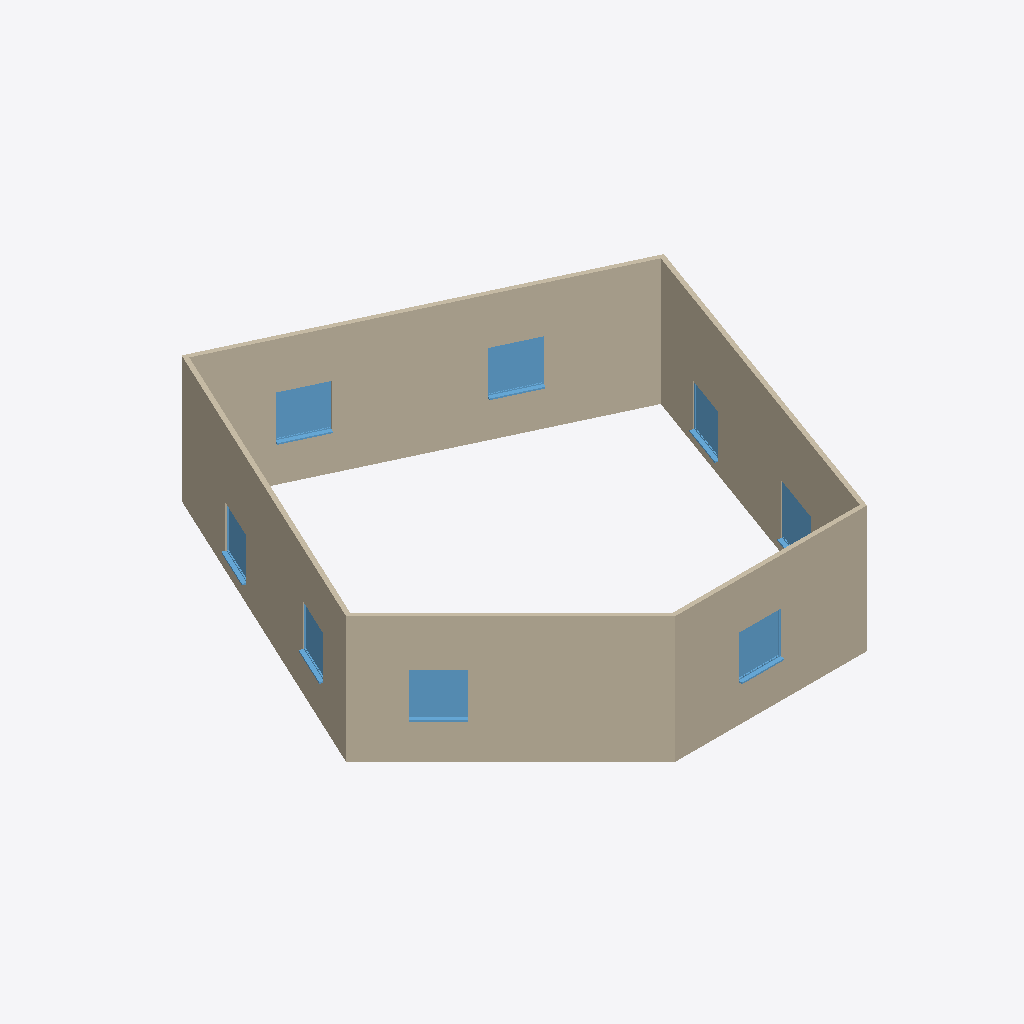
Isometric view of an IFC building model (IFC-SPF (STEP), schema IFC2X3, length unit metre), seen from the south-west, elements coloured by IFC class: 8 windows (light blue), 5 walls (beige).
Extent 11.2 m × 11.3 m × 3.0 m (x, y, z). Storeys (1): Nivel 1 at 0.00 m. Elements (13): 8 IfcWindow, 5 IfcWallStandardCase.

HEADER;
FILE_DESCRIPTION(('ViewDefinition [CoordinationView_V2.0]'),'2;1');
FILE_NAME('0001','2020-11-21T12:48:50',(''),(''),'The EXPRESS Data Manager Version 5.02.0100.07 : 28 Aug 2013','21.0.0.383 - Exporter 21.0.0.383 - IU alternativa 21.0.0.383','');
FILE_SCHEMA(('IFC2X3'));
ENDSEC;
DATA;
#119=IFCPROJECT('1Xsibz5yH5MxqU$tFrpDk0',#41,'0001',$,$,'Nombre de proyecto','Estado de proyecto',(#111),#106);
#148=IFCSITE('1Xsibz5yH5MxqU$tFrpDk2',#41,'Default',$,$,#147,$,$,.ELEMENT.,$,$,$,$,$);
#129=IFCBUILDING('1Xsibz5yH5MxqU$tFrpDk1',#41,'',$,$,#32,$,'',.ELEMENT.,$,$,$);
#138=IFCBUILDINGSTOREY('1Xsibz5yH5MxqU$tCACoVL',#41,'Nivel 1',$,'Nivel:Nivel 1',#136,$,'Nivel 1',.ELEMENT.,0.0);
#4597=IFCWALLSTANDARDCASE('0NvBhD7yn3EuwrmjIiYnsy',#41,'Muro básico:Partición con capa de yeso:164804',$,'Muro básico:Partición con capa de yeso',#4568,#4595,'164804');
#4705=IFCWALLSTANDARDCASE('0NvBhD7yn3EuwrmjIiYnfA',#41,'Muro básico:Partición con capa de yeso:164914',$,'Muro básico:Partición con capa de yeso',#4678,#4703,'164914');
#201=IFCWALLSTANDARDCASE('33kqPlEsL0Tx6kKL8KROLZ',#41,'Muro básico:Partición con capa de yeso:164428',$,'Muro básico:Partición con capa de yeso',#155,#197,'164428');
#4652=IFCWALLSTANDARDCASE('0NvBhD7yn3EuwrmjIiYnfm',#41,'Muro básico:Partición con capa de yeso:164872',$,'Muro básico:Partición con capa de yeso',#4623,#4650,'164872');
#4542=IFCWALLSTANDARDCASE('0NvBhD7yn3EuwrmjIiYntJ',#41,'Muro básico:Partición con capa de yeso:164779',$,'Muro básico:Partición con capa de yeso',#4513,#4540,'164779');
#4737=IFCWINDOW('0NvBhD7yn3EuwrmjIiYnf4',#41,'Ventana simple:100 x 100 cm:164924',$,'Ventana simple:100 x 100 cm',#13931,#4729,'164924',0.999999999999999,1.0);
#8943=IFCWINDOW('0NvBhD7yn3EuwrmjIiYngn',#41,'Ventana simple:100 x 100 cm:165065',$,'Ventana simple:100 x 100 cm',#13821,#8935,'165065',0.999999999999999,1.0);
#13562=IFCWINDOW('0NvBhD7yn3EuwrmjIiYnXH',#41,'Ventana simple:100 x 100 cm:165417',$,'Ventana simple:100 x 100 cm',#13847,#13554,'165417',0.999999999999999,1.0);
#4472=IFCWINDOW('2BNDOqYbbE09qeq0jA4Kl9',#41,'Ventana simple:100 x 100 cm:164627',$,'Ventana simple:100 x 100 cm',#13739,#4466,'164627',0.999999999999999,0.999999999999999);
#8977=IFCWINDOW('0NvBhD7yn3EuwrmjIiYngQ',#41,'Ventana simple:100 x 100 cm:165090',$,'Ventana simple:100 x 100 cm',#13767,#8969,'165090',0.999999999999999,1.0);
#13515=IFCWINDOW('0NvBhD7yn3EuwrmjIiYniJ',#41,'Ventana simple:120 x 120 cm:165227',$,'Ventana simple:120 x 120 cm',#13793,#13507,'165227',1.2,1.2);
#4771=IFCWINDOW('0NvBhD7yn3EuwrmjIiYneb',#41,'Ventana simple:100 x 100 cm:164957',$,'Ventana simple:100 x 100 cm',#13903,#4763,'164957',0.999999999999999,1.0);
#8897=IFCWINDOW('0NvBhD7yn3EuwrmjIiYneN',#41,'Ventana simple:100 x 100 cm:164975',$,'Ventana simple:100 x 100 cm',#13877,#8889,'164975',0.999999999999999,1.0);
ENDSEC;